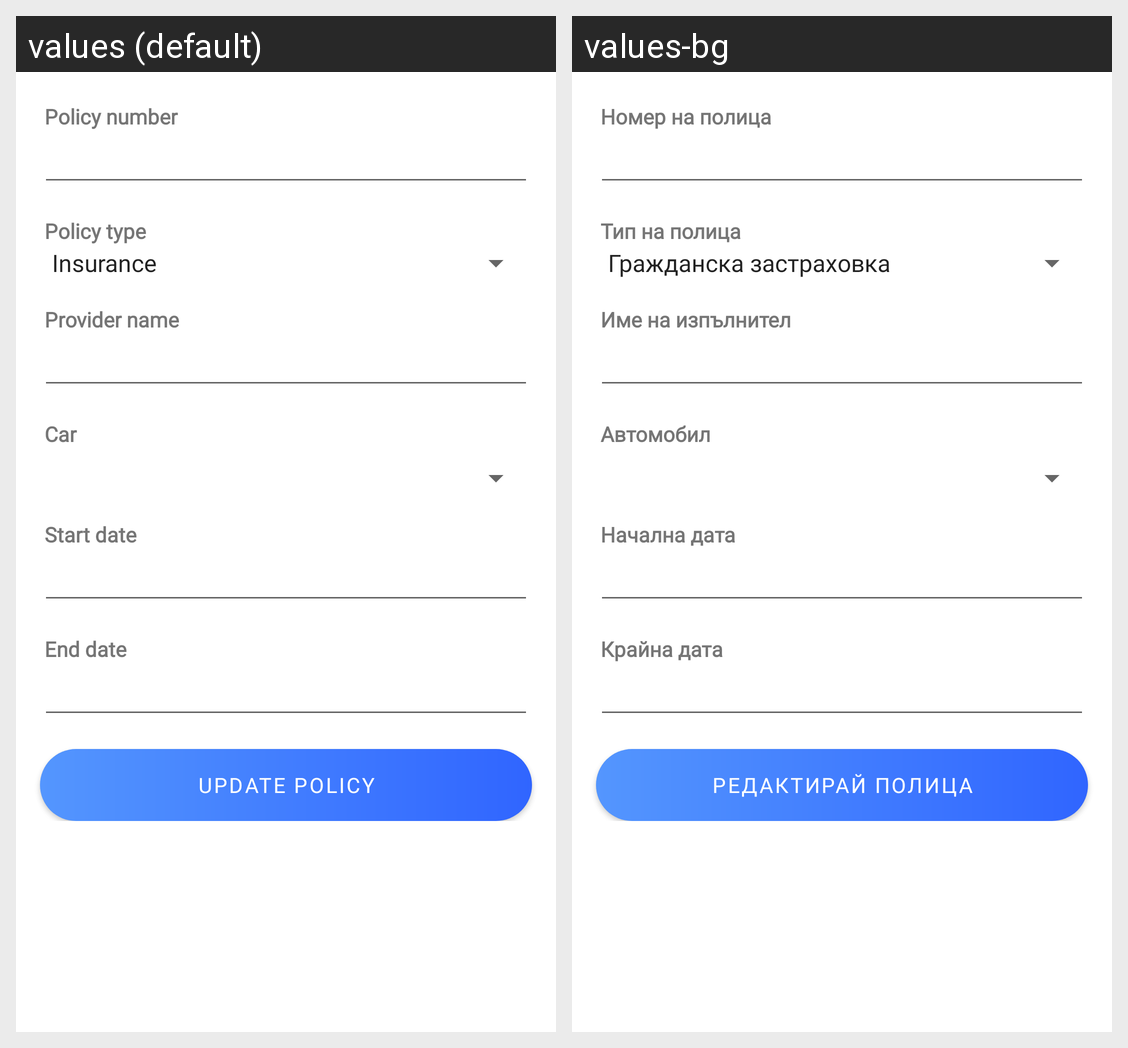

The same Android screen rendered under two of its app's locales, left to right. List the strings drawn on it with the default value and each locale's translation.
Android screen res/layout/activity_policy_update.xml rendered under 2 locales, left to right: values (default), values-bg. Device: Nexus 5 (rendered at 1080×1920; each locale shown at half size, 540×960, under a caption strip naming it); theme Theme.Forcar.
Strings drawn on this screen, with the default value and each locale's value (text and hints the layout hard-codes, and strings that could not be matched under every locale, appear in the picture but are not listed):

policy_number
  values: Policy number
  values-bg: Номер на полица

policy_create_type_prompt
  values: Policy type
  values-bg: Тип на полица

policy_ins_name
  values: Provider name
  values-bg: Име на изпълнител

policy_create_car_prompt
  values: Car
  values-bg: Автомобил

policy_start_date
  values: Start date
  values-bg: Начална дата

policy_end_date
  values: End date
  values-bg: Крайна дата

policy_update_button
  values: Update policy
  values-bg: Редактирай полица
